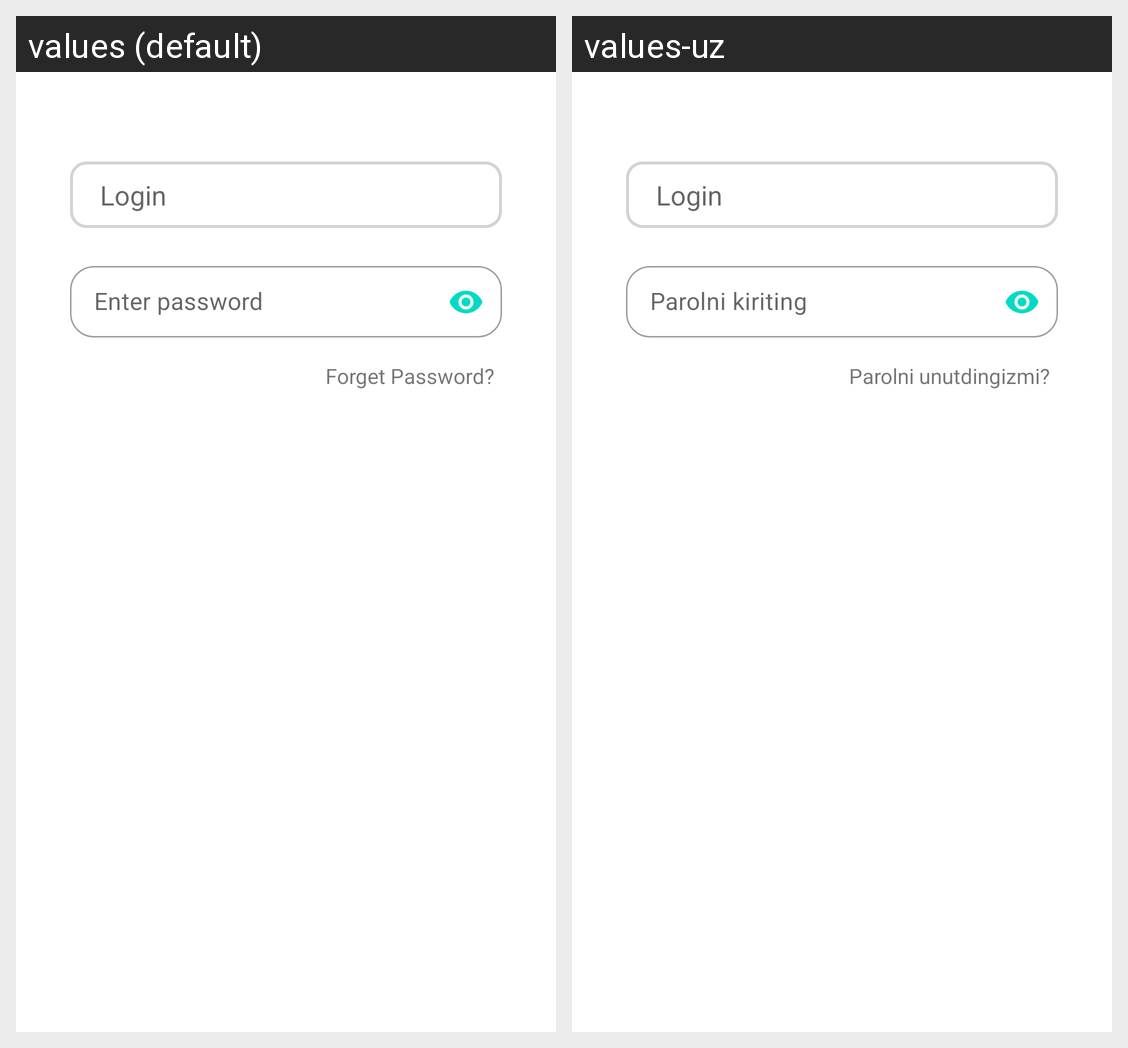

Here is an Android app screen in its default locale and in the app's own translations. Write out the translated-string differences for the strings that appear on this screen.
Android screen res/layout/login_tab_fragment.xml rendered under 2 locales, left to right: values (default), values-uz. Device: Nexus 5 (rendered at 1080×1920; each locale shown at half size, 540×960, under a caption strip naming it); theme Theme.C0mplex.
Strings drawn on this screen, with the default value and each locale's value (text and hints the layout hard-codes, and strings that could not be matched under every locale, appear in the picture but are not listed):

login
  values: Login
  values-uz: Login

enter_password
  values: Enter password
  values-uz: Parolni kiriting

forget_password
  values: Forget Password?
  values-uz: Parolni unutdingizmi?
